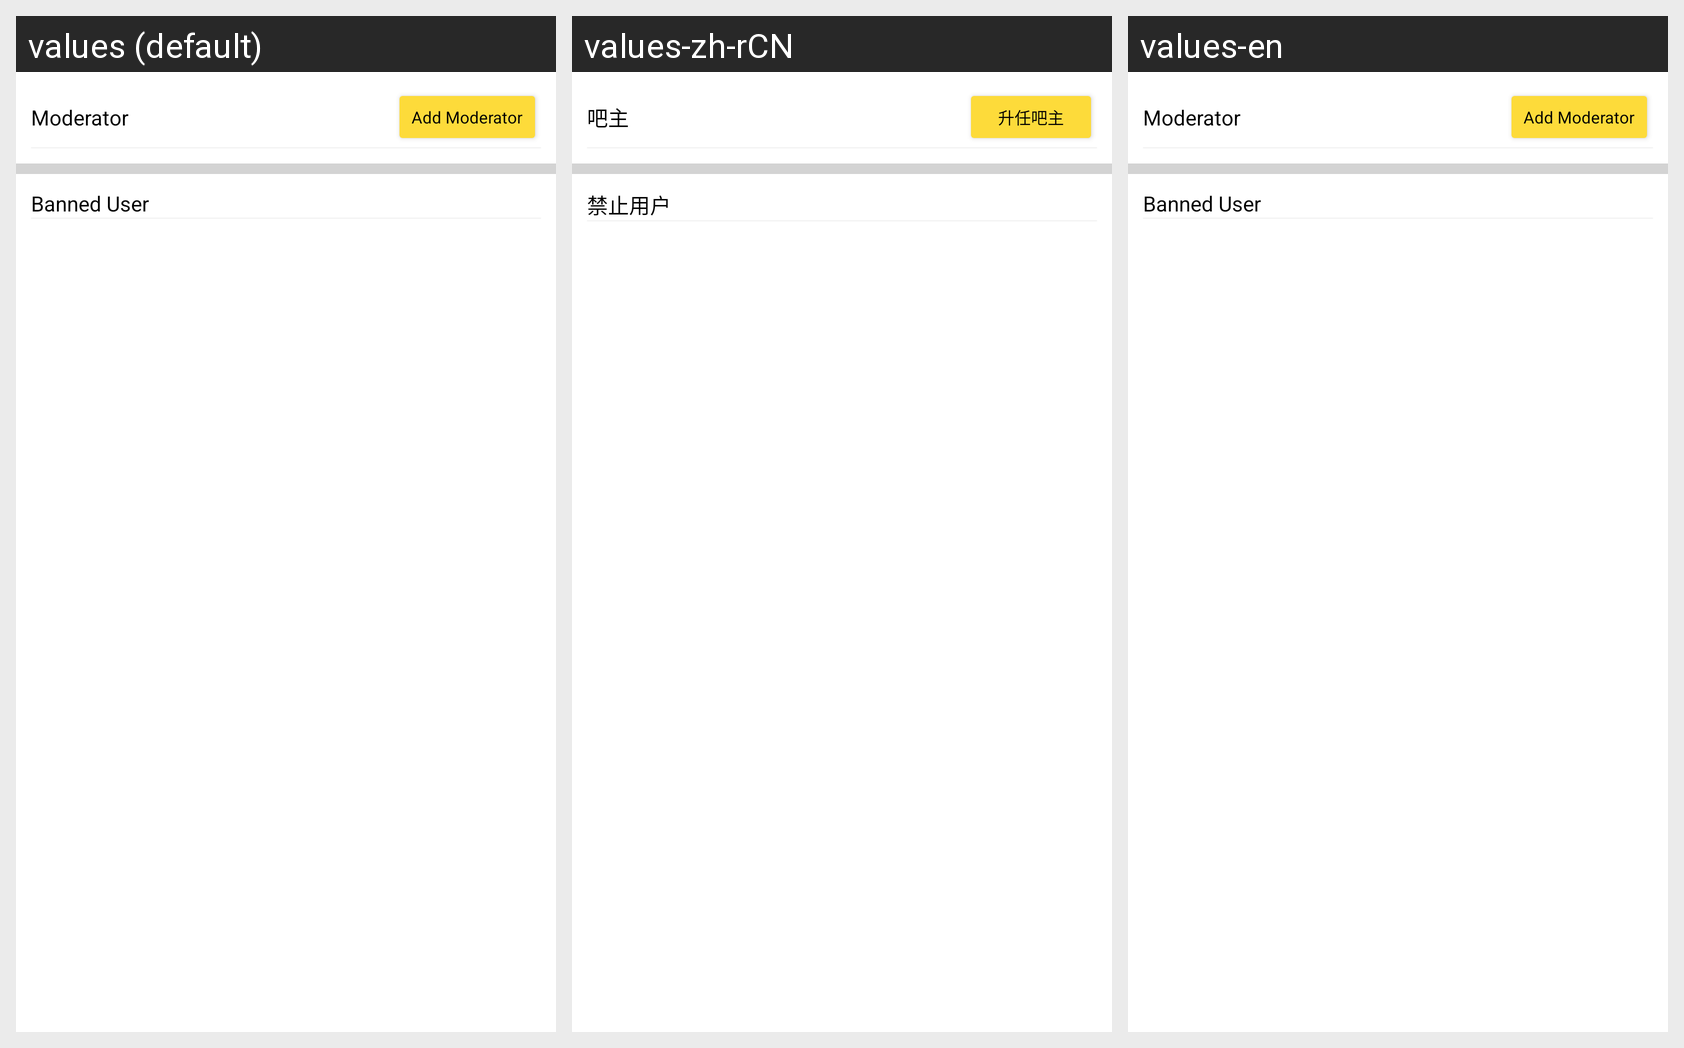

Here is an Android app screen in its default locale and in the app's own translations. Write out the translated-string differences for the strings that appear on this screen.
Android screen res/layout/fragment_forum_manage.xml rendered under 3 locales, left to right: values (default), values-zh-rCN, values-en. Device: Nexus 5 (rendered at 1080×1920; each locale shown at half size, 540×960, under a caption strip naming it); theme Theme.HainaECommerce.Light.
Strings drawn on this screen, with the default value and each locale's value (text and hints the layout hard-codes, and strings that could not be matched under every locale, appear in the picture but are not listed):

moderator
  values: Moderator
  values-zh-rCN: 吧主
  values-en: Moderator

add_moderator
  values: Add Moderator
  values-zh-rCN: 升任吧主
  values-en: Add Moderator

banned_user
  values: Banned User
  values-zh-rCN: 禁止用户
  values-en: Banned User
